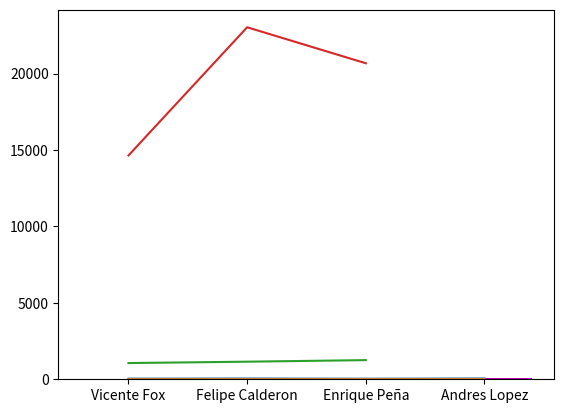

Python code for this plot:
#!/usr/bin/env python
# coding: utf-8

# In[1]:


# importar la libreria pndas
import pandas as pd


# In[2]:


# Datos de los presidentes de Mexico del 2000 al 2022
vfq = ['Vicente Fox',2000-2006, 42 ,2.0]
fch = ['Felipe Calderon', 2006-2012, 51 , 1.8]
epn = ['Enrique Peña', 2012-2018, 38.1 , 2.4]
amlo = ['Andres Lopez', 2018-2024, 53.19, 4.0]

# lista con datos
lista_rrss = [vfq, fch, epn, amlo]

# crear dataframe a partir de listas
df_rrss=pd.DataFrame(lista_rrss, 
                     columns = ['Nombre', 'Duracion del Sexenio','Votos obtenidos por %','Crecimiento PIB en %'])
df_rrss


# In[3]:


# importar matplotlib
import matplotlib.pyplot as plt


# In[4]:


#Este apartado mostrara los datos de votos obtenidos de 2 maneras graficas 

#Grafica Lineal
plt.plot(df_rrss['Nombre'], df_rrss['Votos obtenidos por %'])
plt.show()


# In[30]:


#Grafica de Barras
plt.bar(df_rrss['Nombre'], df_rrss['Votos obtenidos por %'],
       color=['b', 'r', 'g', 'm'])
plt.show()


# In[32]:


#crecimiento del pib
plt.bar(df_rrss['Nombre'], df_rrss['Crecimiento PIB en %'],
       color=['b', 'r', 'g', 'm'])
plt.show()


# In[33]:


#Grafica Lineal
plt.plot(df_rrss['Nombre'], df_rrss['Crecimiento PIB en %'])
plt.show()


# In[10]:


import pandas as pd


# In[13]:


vfq = ['Vicente Fox',2000-2006, 1061 , 14646 , 13.80]
fch = ['Felipe Calderon', 2006-2012, 1151 , 23032 , 20]
epn = ['Enrique Peña', 2012-2018, 1253 , 20678 , 16.50]

# lista con datos
lista_rrss = [vfq, fch, epn]

# crear dataframe a partir de listas
df_rrss=pd.DataFrame(lista_rrss, 
                     columns = ['Nombre', 'Duracion del Sexenio','Poblacion 100M hab.','Pobreza Alim. 100M hab.', '% poblacion Pobreza Alim.'])
df_rrss


# In[14]:


import matplotlib.pyplot as plt


# In[15]:


plt.plot(df_rrss['Nombre'], df_rrss['Poblacion 100M hab.'])
plt.show()


# In[16]:


plt.plot(df_rrss['Nombre'], df_rrss['Pobreza Alim. 100M hab.'])
plt.show()


# In[17]:


plt.bar(df_rrss['Nombre'], df_rrss['% poblacion Pobreza Alim.'],
       color=['b', 'r', 'g'])
plt.show()


# In[ ]:




